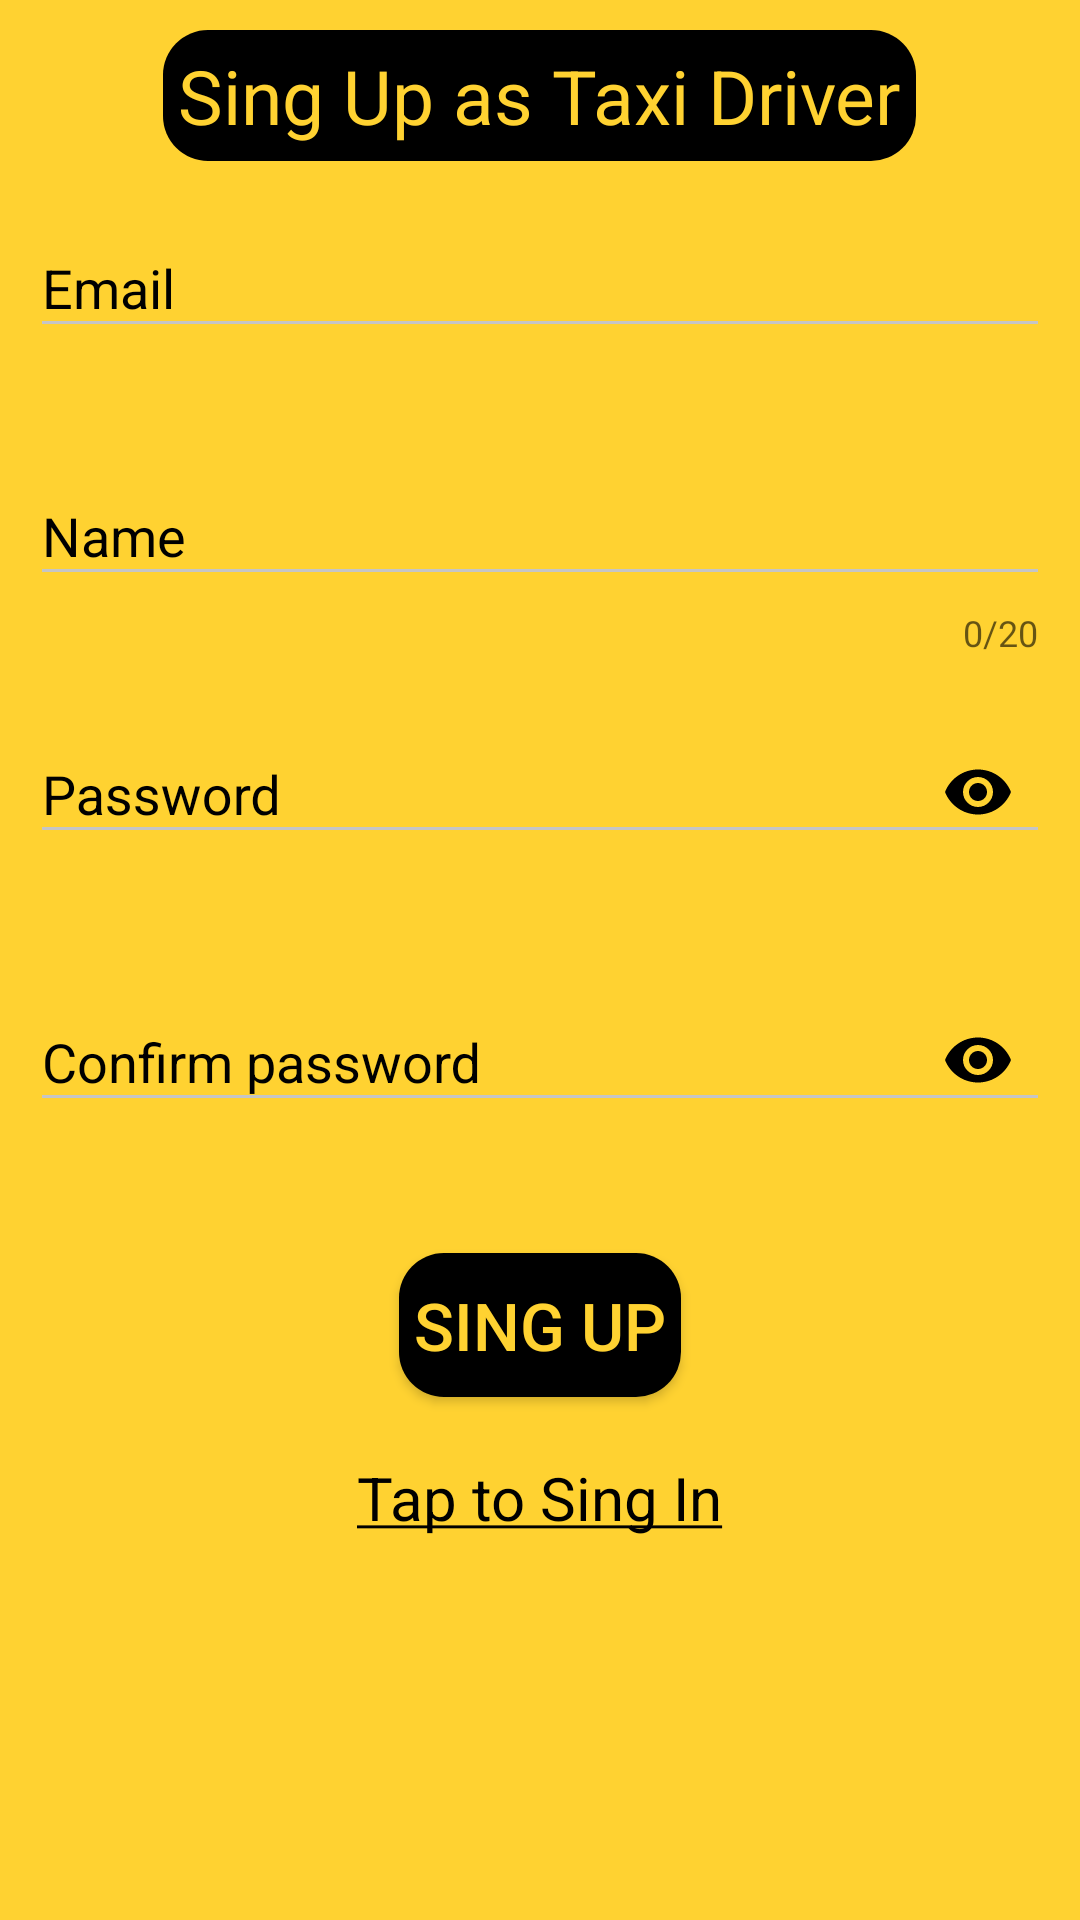

The Android layout XML behind this screen, and the referenced resources:
<!-- AndroidManifest.xml: application theme AppTheme -->
<!-- res/layout/activity_taxi_driver_sing_up.xml -->
<?xml version="1.0" encoding="utf-8"?>
<LinearLayout
    xmlns:android="http://schemas.android.com/apk/res/android"
    xmlns:app="http://schemas.android.com/apk/res-auto"
    xmlns:tools="http://schemas.android.com/tools"
    android:layout_width="match_parent"
    android:layout_height="match_parent"
    android:orientation="vertical"
    android:padding="10dp"
    tools:context=".TaxiDriverSingUpActivity"
    android:background="@color/yellowColor">

    <TextView
        android:id="@+id/sing_up_as_taxi_driver"
        android:background="@drawable/rounded_shape_black"
        android:padding="5dp"
        android:layout_width="wrap_content"
        android:layout_height="wrap_content"
        android:text="@string/sing_up_as_taxi_driver"
        android:textColor="@color/yellowColor"
        android:textSize="25sp"
        android:layout_gravity="center_horizontal"
        />

    <com.google.android.material.textfield.TextInputLayout
        android:id="@+id/email_input_layout"
        android:layout_marginTop="10dp"
        android:textColorHint="@android:color/black"
        android:layout_width="match_parent"
        android:layout_height="wrap_content"
        app:errorEnabled="true">

        <com.google.android.material.textfield.TextInputEditText
            android:id="@+id/email_text_input_edit_text"
            android:layout_width="match_parent"
            android:layout_height="wrap_content"
            android:hint="@string/email"
            android:inputType="textEmailAddress"
            android:textColorLink="@color/colorPrimary" />
    </com.google.android.material.textfield.TextInputLayout>

    <com.google.android.material.textfield.TextInputLayout
        android:id="@+id/name_input_layout"
        android:layout_width="match_parent"
        android:layout_height="wrap_content"
        android:layout_marginTop="10dp"
        android:textColorHint="@color/colorPrimary"
        app:counterEnabled="true"
        app:counterMaxLength="20"
        app:errorEnabled="true"
        app:passwordToggleTint="@color/yellowColor">

        <com.google.android.material.textfield.TextInputEditText
            android:id="@+id/name_text_input_edit_text"
            android:layout_width="match_parent"
            android:layout_height="wrap_content"
            android:hint="@string/name"
            android:inputType="text"
            android:textColorLink="@color/colorPrimary" />
    </com.google.android.material.textfield.TextInputLayout>

    <com.google.android.material.textfield.TextInputLayout
        android:id="@+id/password_input_layout"
        android:layout_width="match_parent"
        android:layout_height="wrap_content"
        android:layout_marginTop="10dp"
        android:textColorHint="@color/colorPrimary"
        app:errorEnabled="true"
        app:passwordToggleEnabled="true"
        app:passwordToggleTint="@color/colorPrimary">

        <com.google.android.material.textfield.TextInputEditText
            android:id="@+id/password_text_input_edit_text"
            android:layout_width="match_parent"
            android:layout_height="wrap_content"
            android:hint="@string/password"
            android:inputType="textPassword"
            android:textColorLink="@color/colorPrimary" />
    </com.google.android.material.textfield.TextInputLayout>

    <com.google.android.material.textfield.TextInputLayout
        android:id="@+id/confirm_password_input_layout"
        android:layout_width="match_parent"
        android:layout_height="wrap_content"
        android:layout_marginTop="10dp"
        android:textColorHint="@color/colorPrimary"
        app:errorEnabled="true"
        app:passwordToggleEnabled="true"
        app:passwordToggleTint="@color/colorPrimary">

        <com.google.android.material.textfield.TextInputEditText
            android:id="@+id/confirm_password_text_input_edit_text"
            android:layout_width="match_parent"
            android:layout_height="wrap_content"
            android:hint="@string/confirm_password"
            android:inputType="textPassword"
            android:textColorLink="@color/colorPrimary" />
    </com.google.android.material.textfield.TextInputLayout>

    <Button
        android:id="@+id/taxi_driver_sing_up_button"
        android:onClick="enterAsTaxiDriver"
        android:layout_marginTop="20dp"
        android:background="@drawable/rounded_shape_black"
        android:layout_gravity="center_horizontal"
        android:layout_width="wrap_content"
        android:layout_height="wrap_content"
        android:padding="5dp"
        android:text="@string/sing_up"
        android:textSize="22sp"
        android:textColor="@color/yellowColor"/>

    <TextView
        android:id="@+id/tap_to_sing_in_text_view"
        android:onClick="tapToSingIn"
        android:layout_width="wrap_content"
        android:layout_height="wrap_content"
        android:layout_gravity="center_horizontal"
        android:layout_marginTop="20dp"
        android:text="@string/tap_to_sing_in"
        android:textColor="@android:color/black"
        android:textSize="20sp" />


</LinearLayout>
<!-- resources referenced by this layout -->
<resources>
  <color name="colorPrimary">#000000</color>
  <color name="yellowColor">#FFD231</color>
  <!-- drawable rounded_shape_black (drawable) -->
  <?xml version="1.0" encoding="utf-8"?>
  <shape xmlns:android="http://schemas.android.com/apk/res/android"
      android:shape="rectangle"
      android:padding="10dp">
      <solid android:color="#000000"/>
      <corners
          android:bottomRightRadius="15dp"
          android:bottomLeftRadius="15dp"
          android:topLeftRadius="15dp"
          android:topRightRadius="15dp"
          />
  </shape>
  <string name="confirm_password">Confirm password</string>
  <string name="email">Email</string>
  <string name="name">Name</string>
  <string name="password">Password</string>
  <string name="sing_up">Sing Up</string>
  <string name="sing_up_as_taxi_driver">Sing Up as Taxi Driver</string>
  <string name="tap_to_sing_in"><u>Tap to Sing In</u></string>
  <style name="AppTheme" parent="Theme.AppCompat.Light.NoActionBar">
          
          <item name="colorPrimary">@color/colorPrimary</item>
          <item name="colorPrimaryDark">@color/colorPrimary</item>
          <item name="colorAccent">@color/colorAccent</item>
          <item name="colorControlNormal">#c5c5c5</item>
      </style>
  <color name="colorAccent">#03DAC5</color>
</resources>
